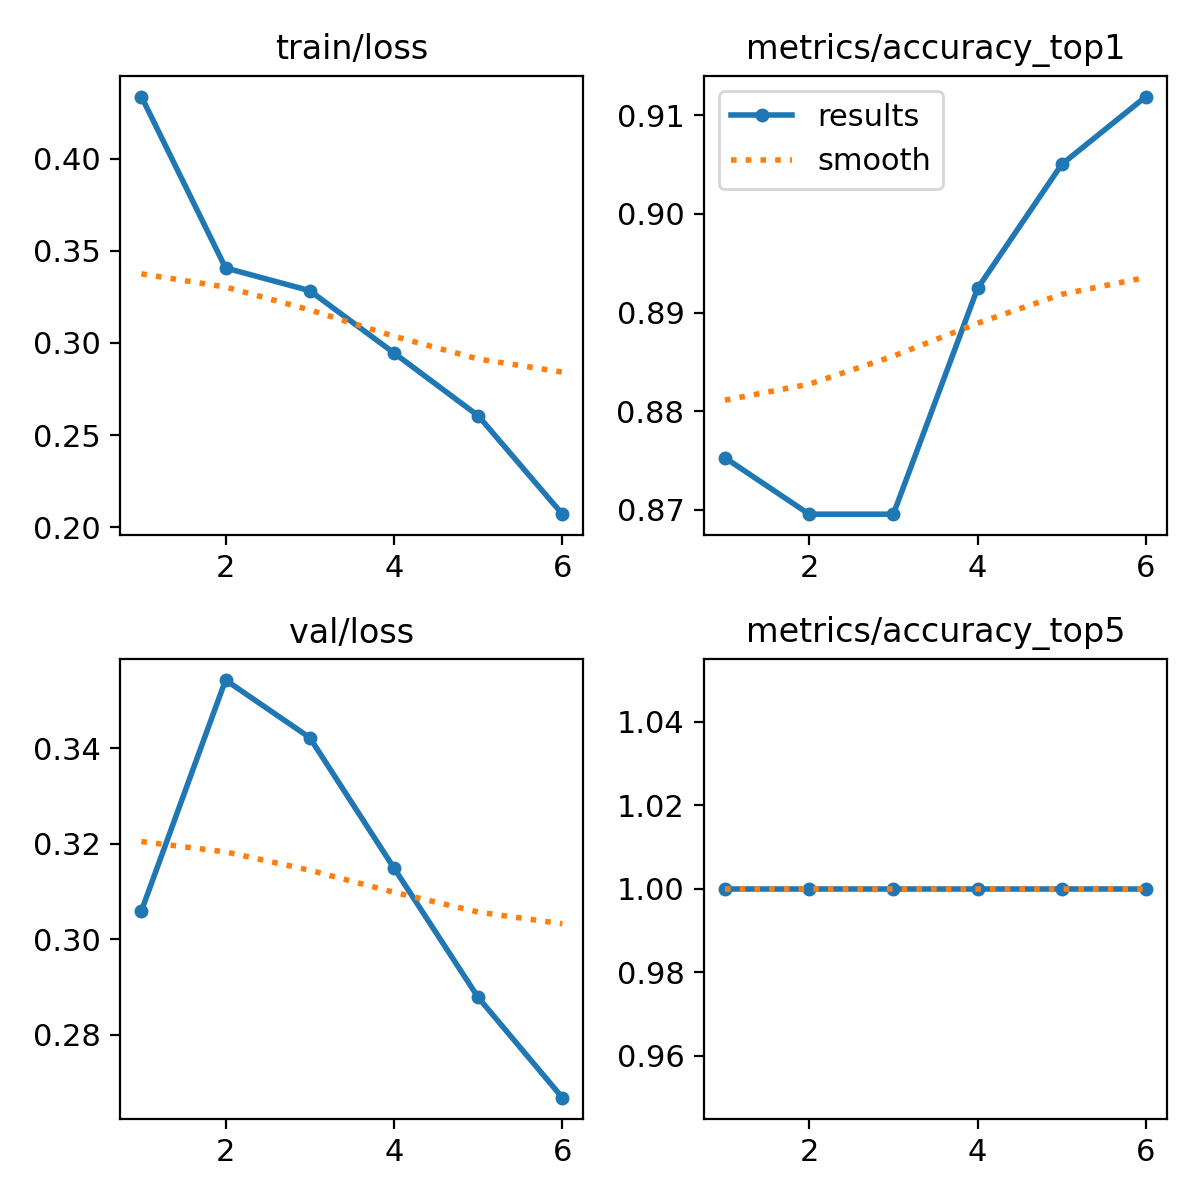

The table this chart was drawn from, first rows:
epoch, time, train/loss, metrics/accuracy_top1, metrics/accuracy_top5, val/loss, lr/pg0, lr/pg1, lr/pg2
1, 685.9, 0.4338, 0.8753, 1, 0.3059, 0.0005531, 0.0005531, 0.0005531
2, 1343, 0.3407, 0.8696, 1, 0.3543, 0.0009258, 0.0009258, 0.0009258
3, 1988, 0.3284, 0.8696, 1, 0.3423, 0.001115, 0.001115, 0.001115
4, 2633, 0.2946, 0.8924, 1, 0.315, 0.0008418, 0.0008418, 0.0008418
5, 3269, 0.2605, 0.905, 1, 0.2878, 0.0005668, 0.0005668, 0.0005668
6, 3906, 0.207, 0.9119, 1, 0.2668, 0.0002917, 0.0002917, 0.0002917
